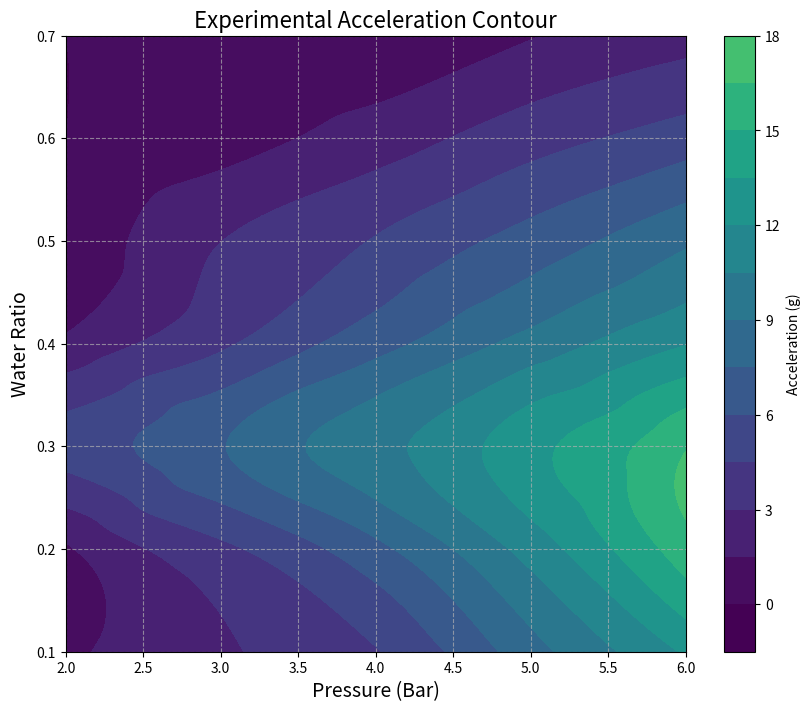
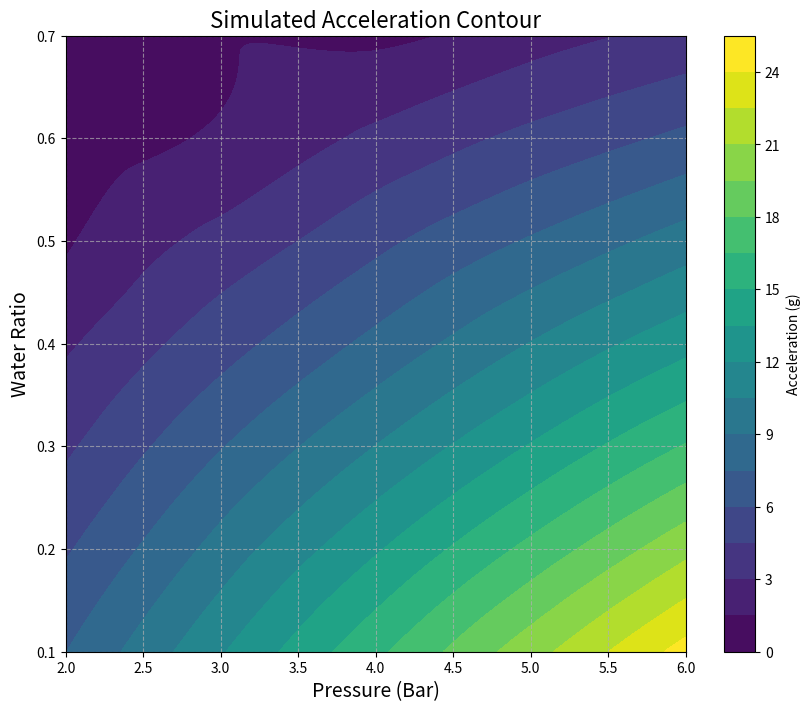

Generate these figures, in order, with matplotlib:
import numpy as np
import matplotlib.pyplot as plt
from scipy.interpolate import griddata

# Data
pressure = [6, 6, 6, 6, 6, 6, 6,
            5, 5, 5, 5, 5, 5, 5,
            4, 4, 4, 4, 4, 4, 4,
            3, 3, 3, 3, 3, 3, 3,
            2, 2, 2, 2, 2, 2, 2]

water_ratio = [0.1, 0.2, 0.3, 0.4, 0.5, 0.6, 0.7,
               0.1, 0.2, 0.3, 0.4, 0.5, 0.6, 0.7,
               0.1, 0.2, 0.3, 0.4, 0.5, 0.6, 0.7,
               0.1, 0.2, 0.3, 0.4, 0.5, 0.6, 0.7,
               0.1, 0.2, 0.3, 0.4, 0.5, 0.6, 0.7]

accelerationExp = [12.213, 15.842, 16.393, 11.92, 8.761, 5.237, 2.426,
                   8.398, 11.093, 13.005, 9.563, 6.602, 3.87, 1.402,
                   4.391, 7.074, 10.064, 6.938, 4.612, 2.248, 0.141,
                   2.843, 4.156, 7.406, 4.24, 2.982, 0.873, 0.38,
                   1.098, 1.285, 4.987, 1.814, 0.289, 0, 0]

accelerationSim = [24.578, 20.561, 16.612, 13.018, 9.691, 6.361, 3.454,
                   20.391, 16.928, 13.608, 10.555, 7.647, 4.897, 2.359,
                   16.16, 13.32, 10.526, 7.917, 5.606, 3.336, 1.196,
                   11.849, 9.583, 7.407, 5.396, 3.5, 1.704, 1.44,
                   7.479, 5.824, 4.249, 2.768, 1.326, 0.849, 0.627]

# Create a regular grid to interpolate the data
pressure_grid = np.linspace(min(pressure), max(pressure), 100)
water_ratio_grid = np.linspace(min(water_ratio), max(water_ratio), 100)
X, Y = np.meshgrid(pressure_grid, water_ratio_grid)

# Interpolate acceleration values on the regular grid
Z_exp = griddata((pressure, water_ratio), accelerationExp, (X, Y), method='cubic')
Z_sim = griddata((pressure, water_ratio), accelerationSim, (X, Y), method='cubic')

# Find the global min and max across both experimental and simulated data
vmin = min(np.min(Z_sim), np.min(Z_exp))
vmax = max(np.max(Z_sim), np.max(Z_exp))

# Plot the Experimental Contour in a new window
plt.figure(figsize=(10, 8))  # Create a new figure for the experimental plot
contour_exp = plt.contourf(X, Y, Z_exp, levels=15, cmap='viridis', vmin=vmin, vmax=vmax)
plt.colorbar(contour_exp, label='Acceleration (g)')
plt.xlabel('Pressure (Bar)', fontsize=14)
plt.ylabel('Water Ratio', fontsize=14)
plt.title('Experimental Acceleration Contour', fontsize=16)
plt.grid(True, linestyle='--', alpha=0.7)
plt.show()  # Show the plot in a separate window

# Plot the Simulated Contour in a new window
plt.figure(figsize=(10, 8))  # Create a new figure for the simulated plot
contour_sim = plt.contourf(X, Y, Z_sim, levels=15, cmap='viridis', vmin=vmin, vmax=vmax)
plt.colorbar(contour_sim, label='Acceleration (g)')
plt.xlabel('Pressure (Bar)', fontsize=14)
plt.ylabel('Water Ratio', fontsize=14)
plt.title('Simulated Acceleration Contour', fontsize=16)
plt.grid(True, linestyle='--', alpha=0.7)
plt.show()  # Show the plot in a separate window
